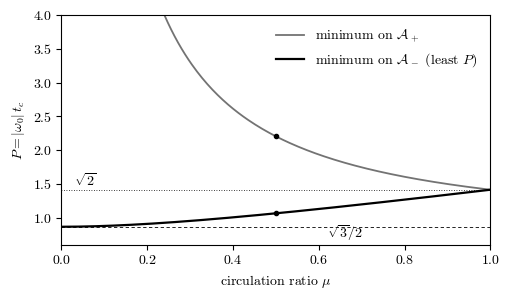

Write Python code to recreate this figure. (Note: this script raises an exception after producing the figure.)
#!/usr/bin/env python3
# Copyright 2026 Chase Hendrick
# SPDX-License-Identifier: Apache-2.0
#
# Licensed under the Apache License, Version 2.0 (the "License");
# you may not use this file except in compliance with the License.
# You may obtain a copy of the License at
#
#     http://www.apache.org/licenses/LICENSE-2.0
#
# Unless required by applicable law or agreed to in writing, software
# distributed under the License is distributed on an "AS IS" BASIS,
# WITHOUT WARRANTIES OR CONDITIONS OF ANY KIND, either express or implied.
# See the License for the specific language governing permissions and
# limitations under the License.
#
"""Plot the two arc minima of P = |omega_0| t_c against the circulation ratio mu (Figure 1),
and two minimizing configurations with their spiral paths into the collision point (Figure 2).

Circulations (1, mu, -mu/(1+mu)); the squared minima are the two positive roots of
the cubic Q(mu, y) of Theorem 1 in the paper. Writes ../paper/figures/minimal-winding.svg
(for the Typst paper) and minimal-winding.pdf (for the LaTeX version), and likewise
minimal-winding-paths.svg and minimal-winding-paths.pdf.
"""
import math, os
import mpmath as mp
import matplotlib
matplotlib.use('Agg')
import matplotlib.pyplot as plt
from matplotlib.patches import Arc, FancyArrowPatch

mp.mp.dps = 30


def arc_minima(mu):
    mu = mp.mpf(mu)
    u = mu + 1 + 1 / mu
    coeffs = [1728 * (u + 1) ** 2,
              -144 * (u + 1) * (8 * u ** 3 - 9 * u - 9),
              -4 * (16 * u ** 6 - 288 * u ** 4 - 288 * u ** 3 - 81 * u ** 2 - 162 * u - 81),
              3 * (4 * u ** 3 - 3 * u - 3) ** 2]
    ys = sorted(mp.re(r) for r in mp.polyroots(coeffs, maxsteps=200, extraprec=60) if abs(mp.im(r)) < mp.mpf(10) ** -20)
    pos = [y for y in ys if y > 0]
    return float(mp.sqrt(pos[0])), float(mp.sqrt(pos[-1]))


mus = [0.004 * k for k in range(1, 250)] + [0.999]
lo, hi = zip(*(arc_minima(m) for m in mus))
mus.append(1.0); lo = list(lo) + [math.sqrt(2)]; hi = list(hi) + [math.sqrt(2)]

plt.rcParams.update({'font.family': 'serif', 'font.serif': ['cmr10'], 'mathtext.fontset': 'cm',
                     'axes.formatter.use_mathtext': True, 'font.size': 10, 'svg.fonttype': 'path', 'pdf.fonttype': 42, 'svg.hashsalt': 'plot_minimal_winding'})
fig, ax = plt.subplots(figsize=(5.2, 3.1))
ax.plot(mus, hi, color='0.45', lw=1.3, label=r'minimum on $\mathcal{A}_+$')
ax.plot(mus, lo, color='black', lw=1.6, label=r'minimum on $\mathcal{A}_-$ (least $P$)')
ax.axhline(math.sqrt(3) / 2, color='black', lw=0.6, ls=(0, (4, 3)))
ax.axhline(math.sqrt(2), color='black', lw=0.6, ls=(0, (1, 2)))
ax.text(0.62, math.sqrt(3) / 2 - 0.17, r'$\sqrt{3}/2$', fontsize=10)
ax.text(0.03, math.sqrt(2) + 0.06, r'$\sqrt{2}$', fontsize=10)
ax.plot([0.5, 0.5], [lo[124], hi[124]], 'o', color='black', ms=3)
ax.set_xlim(0, 1.0); ax.set_ylim(0.6, 4.0)
ax.set_xlabel(r'circulation ratio $\mu$'); ax.set_ylabel(r'$P = |\omega_0|\, t_c$')
ax.legend(frameon=False, loc='upper right')
fig.tight_layout()
out = os.path.join(os.path.dirname(os.path.abspath(__file__)), '..', 'paper', 'figures', 'minimal-winding.svg')
fig.savefig(out, metadata={'Date': None})
fig.savefig(out[:-4] + '.pdf', metadata={'CreationDate': None, 'ModDate': None})
print('wrote', out, 'and .pdf,', 'check mu=0.5:', lo[124], hi[124], 'at mu=', mus[124])


# ---------------------------------------------------------------------------------------------- Figure 2
def minimizer_lower_arc(mu):
    """The minimizing configuration on A_- (Theorem 1(a)): the root of G, Eq. (eq:K), in (-sqrt R, (mu - 1)/2),
    the positions of Eq. (eq:pos), and P from Eq. (eq:Ptheta), checked against the Biot-Savart velocities."""
    mu = mp.mpf(mu); R = 1 + mu + mu ** 2; sR = mp.sqrt(R)
    G = lambda C: (4 * (1 - mu) * C ** 3 + 4 * (2 * mu ** 2 - mu + 2) * C ** 2 + 2 * (1 - mu) ** 3 * C
                   - (2 * mu ** 4 + 7 * mu ** 3 + 6 * mu ** 2 + 7 * mu + 2))
    C = mp.findroot(G, (-sR + mp.mpf(10) ** -25, (mu - 1) / 2), solver='illinois')
    th = 2 * mp.pi - mp.acos(C / sR)                      # sin(theta) < 0: the arc A_-
    N = 2 * (1 + mu ** 2) * R + (1 - mu) * (2 + mu + 2 * mu ** 2) * C - 2 * mu * C ** 2
    M = 1 - mu + 2 * C
    P = N / (2 * mu * sR * M * mp.sin(th))
    e = mp.expj(-th)
    z = [mu * (1 + sR * e) / (1 + mu) ** 2, (mu - sR * e) / (1 + mu) ** 2, mp.mpc(1)]
    Gam = [mp.mpf(1), mu, -mu / (1 + mu)]
    # every quotient zdot_j/z_j equals kappa = (-1/2 + iP)/t_c, so z_j(t) = z_j(0)(1 - t/t_c)^(1/2 - iP)
    q = [mp.conj(sum(Gam[k] / (z[j] - z[k]) for k in range(3) if k != j) / (2j * mp.pi)) / z[j] for j in range(3)]
    assert max(abs(qq - q[0]) for qq in q) < mp.mpf(10) ** -25 and q[0].real < 0
    assert abs(q[0].imag / (-2 * q[0].real) - P) < mp.mpf(10) ** -25
    assert abs(float(P) - arc_minima(mu)[0]) < 1e-12        # P_-(mu)^2 is the smaller positive root of Q(mu, .)
    return float(P), [complex(zz) for zz in z]


def spiral(z0, P, shrink=100.0, m=1200):
    """z(t) = z0 (1 - t/t_c)^(1/2 - iP), from t = 0 until |z| = |z0|/shrink."""
    pts = []
    for i in range(m + 1):
        lam = shrink ** (-i / m)                          # lam = (1 - t/t_c)^(1/2)
        pts.append(z0 * lam * complex(math.cos(2 * P * math.log(1 / lam)), math.sin(2 * P * math.log(1 / lam))))
    return [w.real for w in pts], [w.imag for w in pts]


cases = [(0.5, r'(a) $\mu = 1/2$', [r'$\Gamma_1 = 1$', r'$\Gamma_2 = 1/2$', r'$\Gamma_3 = -1/3$'],
          [(0.02, 0.21, 'left'), (0.80, -0.33, 'left'), (1.05, -0.07, 'left')]),
         (0.05, r'(b) $\mu = 0.05$', [r'$\Gamma_1 = 1$', r'$\Gamma_2 = 0.05$', r'$\Gamma_3 = -1/21$'],
          [(0.0, -0.17, 'center'), (0.93, -0.15, 'left'), (1.05, 0.08, 'left')])]
styles = [dict(color='black', lw=0.9), dict(color='0.55', lw=0.9), dict(color='black', lw=0.9, ls=(0, (3.5, 2)))]
fig, axes = plt.subplots(1, 2, figsize=(6.4, 2.9))
for ax, (mu, title, labels, where) in zip(axes, cases):
    P, z = minimizer_lower_arc(mu)
    for zj, st in zip(z, styles):
        ax.plot(*spiral(zj, P), **st, zorder=2)
    tri = z + [z[0]]
    ax.plot([w.real for w in tri], [w.imag for w in tri], color='0.6', lw=0.6, zorder=1)
    for j, zj in enumerate(z):                            # filled: positive circulation; open: negative
        ax.plot(zj.real, zj.imag, 'o', ms=4.2, mec='black', mew=0.8, mfc='black' if j < 2 else 'white', zorder=4)
        ax.text(where[j][0], where[j][1], labels[j], fontsize=8.5, ha=where[j][2], va='center')
    ax.plot(0, 0, '+', color='black', ms=9, mew=0.7, zorder=5)      # the collision point
    ang = math.degrees(math.atan(2 * P)); L = math.sqrt(1 + 4 * P * P)
    ax.set_title(title + r',  $P = %.4f\ldots$' % P, fontsize=9.5)
    # vortex 3: the segment r0 to the collision point, its initial velocity, and the angle arctan 2P between them
    z3 = z[2]
    ax.plot([0, z3.real], [0, z3.imag], color='black', lw=0.6, ls=(0, (1, 1.5)), zorder=1)
    ax.text(0.55, -0.075, r'$r_0$', fontsize=9, ha='center', va='center')
    vdir = complex(-0.5, P) / abs(complex(-0.5, P))            # direction of (1/2 - iP)(-z3)
    ax.add_patch(FancyArrowPatch((z3.real, z3.imag), (z3.real + 0.36 * vdir.real, z3.imag + 0.36 * vdir.imag),
                                 arrowstyle='-|>', mutation_scale=7, lw=0.8, color='black', zorder=5))
    ax.add_patch(Arc((z3.real, z3.imag), 0.34, 0.34, theta1=180 - ang, theta2=180, lw=0.6, color='black'))
    ax.text(1.02, 0.30, r'$\arctan 2P$' + '\n' + r'$= %.1f^\circ > 60^\circ$' % ang, fontsize=8.5, ha='left', va='center',
            linespacing=1.4)
    ax.text(0.02, 0.58, r'path length $r_0\sqrt{1 + 4P^2} = %s\,r_0 > 2r_0$' % (('%.2f' if mu == 0.5 else '%.3f') % L),
            fontsize=8.5, ha='left', va='bottom')
    ax.set_aspect('equal'); ax.set_xlim(-0.62, 1.45); ax.set_ylim(-0.42, 0.78); ax.axis('off')
    print('Figure 2, mu = %s: P = %.13f, arctan 2P = %.2f degrees, path length %.4f r0' % (mu, P, ang, L))
fig.tight_layout(w_pad=0.5)
out2 = os.path.join(os.path.dirname(os.path.abspath(__file__)), '..', 'paper', 'figures', 'minimal-winding-paths.svg')
fig.savefig(out2, metadata={'Date': None}, bbox_inches='tight', pad_inches=0.02)
fig.savefig(out2[:-4] + '.pdf', metadata={'CreationDate': None, 'ModDate': None}, bbox_inches='tight', pad_inches=0.02)
print('wrote', out2, 'and .pdf')

# Keep generated SVG text stable and free of insignificant trailing whitespace.
from pathlib import Path as _Path
for _svg in (_Path(__file__).resolve().parents[1] / "paper/figures").glob("*.svg"):
    _svg.write_text("\n".join(line.rstrip() for line in _svg.read_text().splitlines()) + "\n")
